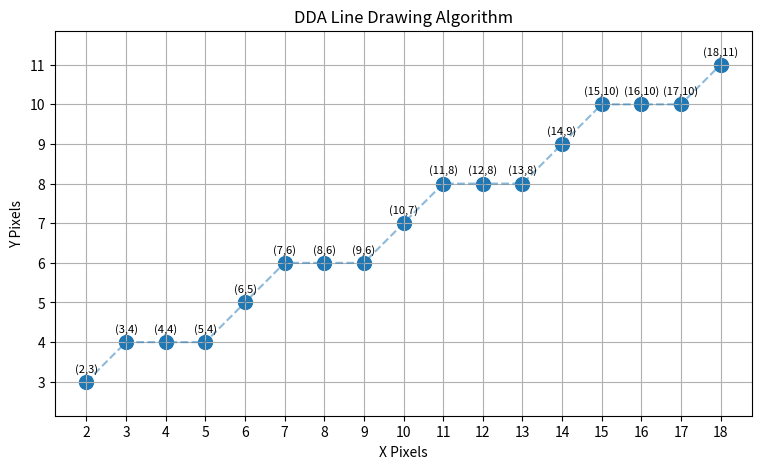

Source code (Python):
import matplotlib.pyplot as plt

def dda(x1, y1, x2, y2):
    dx = x2 - x1
    dy = y2 - y1

    steps = max(abs(dx), abs(dy))

    x_inc = dx / steps
    y_inc = dy / steps

    x = x1
    y = y1

    pixels = []

    for _ in range(steps + 1):
        pixels.append((round(x), round(y)))
        x += x_inc
        y += y_inc

    return pixels


# End points
x1, y1 = 2, 3
x2, y2 = 18, 11

pixels = dda(x1, y1, x2, y2)

x = [p[0] for p in pixels]
y = [p[1] for p in pixels]

plt.figure(figsize=(9, 5))

# Grid-like pixel display
plt.scatter(x, y, s=100)
plt.plot(x, y, linestyle="--", alpha=0.5)

for px, py in pixels:
    plt.text(px, py + 0.25, f"({px},{py})",
             fontsize=8, ha="center")

plt.title("DDA Line Drawing Algorithm")
plt.xlabel("X Pixels")
plt.ylabel("Y Pixels")
plt.xticks(range(0, 21))
plt.yticks(range(0, 15))
plt.grid(True)
plt.axis("equal")
plt.show()
